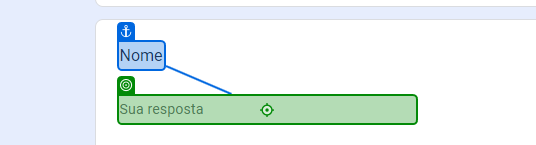
Task: Processo em Branco
Workflow: Main

Step 1: type "[Linha.ByField("Nome")]" into the text box in window 'DesafioRPA' (chrome.exe)

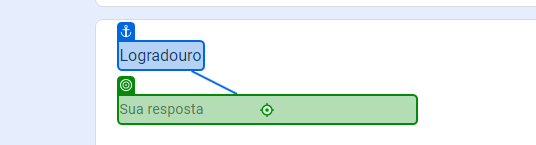
Step 2: type "[Linha.ByField("Logradouro")]" into the text box in window 'DesafioRPA' (chrome.exe)

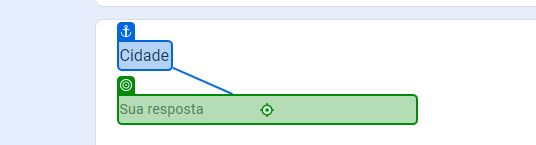
Step 3: type "[Linha.ByField("Cidadde")]" into the text box in window 'DesafioRPA' (chrome.exe)

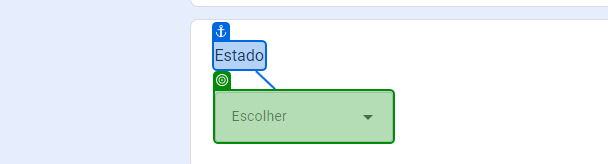
Step 4: type "[Linha.ByField("Estado")]" into the element in window 'DesafioRPA' (chrome.exe)

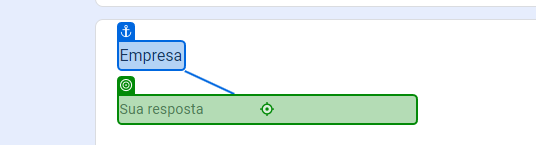
Step 5: type "[Linha.ByField("Empresa")]" into the text box in window 'DesafioRPA' (chrome.exe)

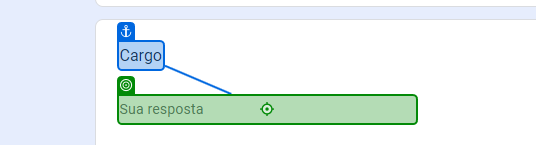
Step 6: type "[Linha.ByField("Cargo")]" into the text box in window 'DesafioRPA' (chrome.exe)

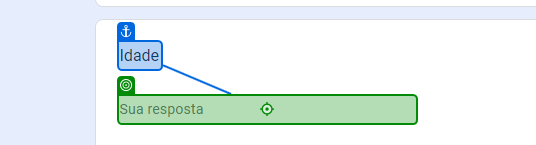
Step 7: type "[Linha.ByField("Idade")]" into the text box in window 'DesafioRPA' (chrome.exe)

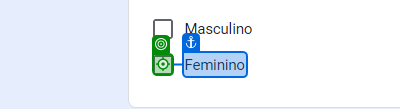
Step 8 [then]: click on the element in window 'DesafioRPA' (chrome.exe)

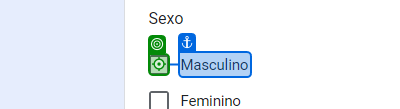
Step 9 [else]: click on the element in window 'DesafioRPA' (chrome.exe)

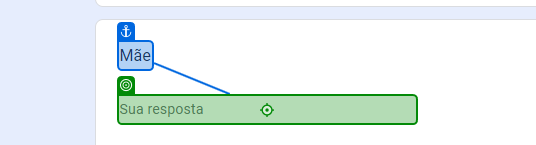
Step 10: type "[Linha.ByField("Mãe")]" into the text box in window 'DesafioRPA' (chrome.exe)

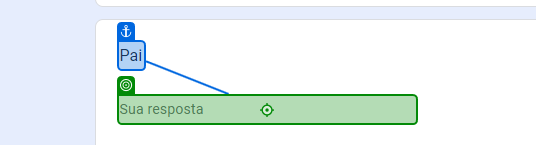
Step 11: type "[Linha.ByField("Pai")]" into the text box in window 'DesafioRPA' (chrome.exe)

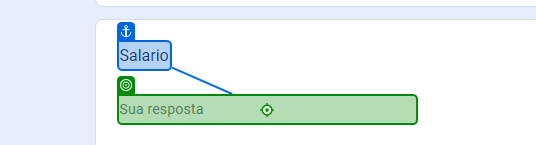
Step 12: type "[Linha.ByField("Salario")]" into the text box in window 'DesafioRPA' (chrome.exe)

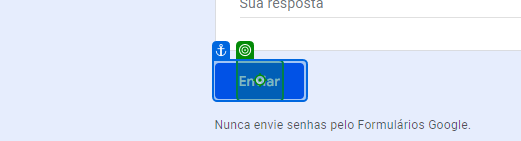
Step 13: click on the element 'Enviar' in window 'DesafioRPA' (chrome.exe)

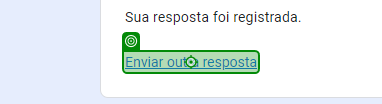
Step 14: click on the link in window 'DesafioRPA' (chrome.exe)
